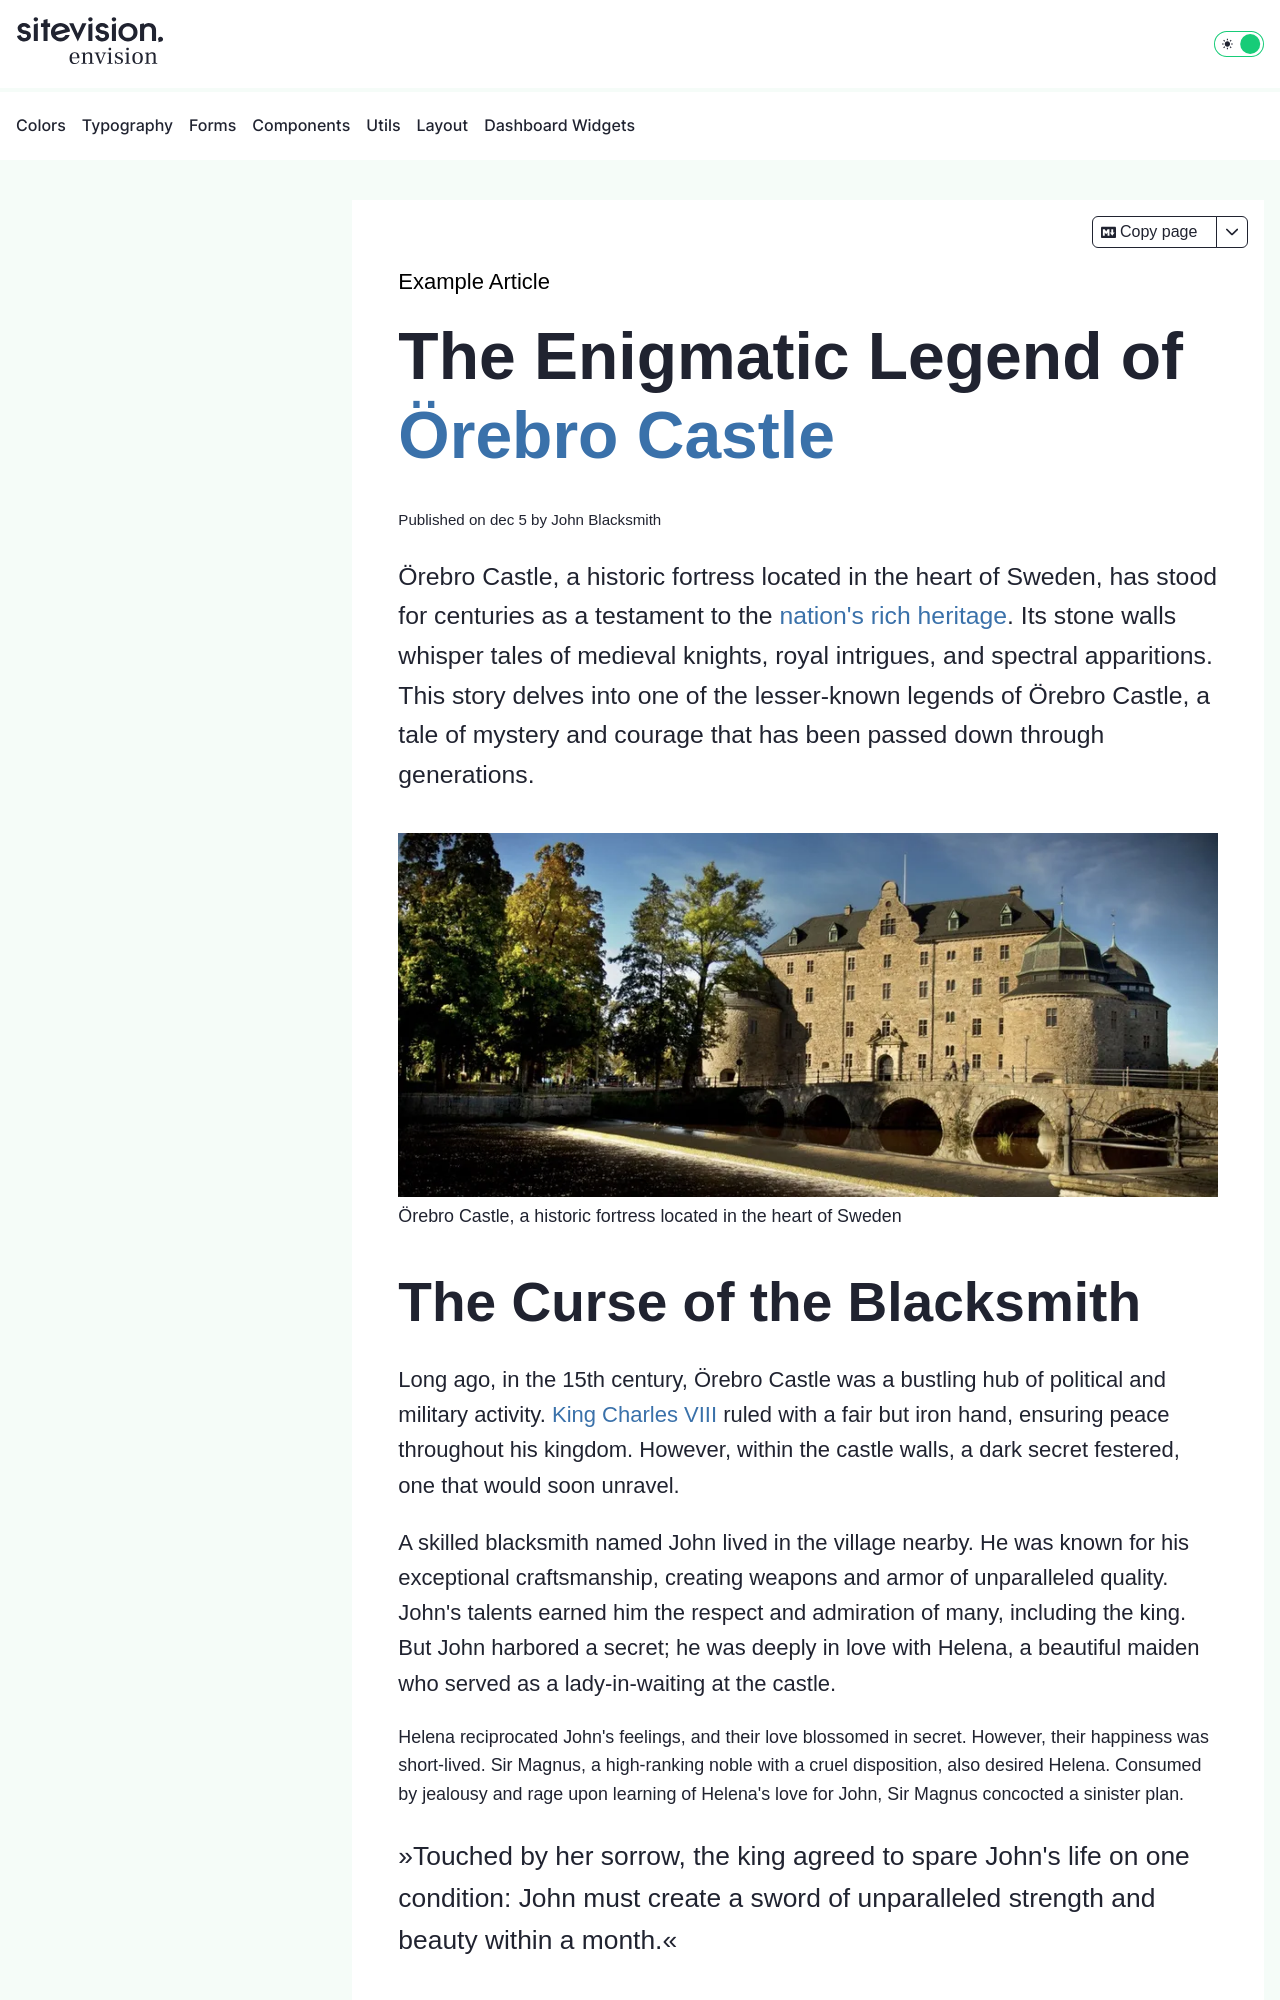

repository: sitevision/envision · page: examples/article-text/index.html · generator: jekyll

---
indexing: false
---

<div class="env-container" style="position:relative">
   <div class="env-dynamic-font env-dynamic-font--scale-1_375 env-dynamic-font--from-400 env-dynamic-font--to-800">
      <p class="env-ui-text-display-03">
        Example Article
      </p>
      <h1 class="env-text-heading-01">
        The Enigmatic Legend of <a href="javascript:void(0)">Örebro Castle</a>
      </h1>
      <p class="env-text-body-04">
        Published on dec 5 by John Blacksmith
      </p>
      <p class="env-text-summary-01">
        Örebro Castle, a historic fortress located in the heart of Sweden, has stood
        for centuries as a testament to the <a href="javascript:void(0)">nation's rich heritage</a>. Its stone walls
        whisper tales of medieval knights, royal intrigues, and spectral apparitions.
        This story delves into one of the lesser-known legends of Örebro Castle, a
        tale of mystery and courage that has been passed down through generations.
      </p>
      <figure class="env-m-block--xx-large">
         <img src="/placeholders/900x400/10.webp" alt="Örebro Castle">
         <figcaption class="env-text-caption-01">Örebro Castle, a historic fortress located in the heart of Sweden</figcaption>
      </figure>
      <h2 class="env-text-heading-02">
        The Curse of the Blacksmith
      </h2>
      <p class="env-text-body-02">
        Long ago, in the 15th century, Örebro Castle was a bustling hub of political
        and military activity. <a href="javascript:void(0)" class="env-link">King Charles VIII</a> ruled with a fair but iron hand,
        ensuring peace throughout his kingdom. However, within the castle walls, a
        dark secret festered, one that would soon unravel.
      </p>
      <p class="env-text-body-02">
        A skilled blacksmith named John lived in the village nearby. He was known for
        his exceptional craftsmanship, creating weapons and armor of unparalleled
        quality. John's talents earned him the respect and admiration of many,
        including the king. But John harbored a secret; he was deeply in love with
        Helena, a beautiful maiden who served as a lady-in-waiting at the castle.
      </p>
      <p class="env-text-body-03">
        Helena reciprocated John's feelings, and their love blossomed in secret.
        However, their happiness was short-lived. Sir Magnus, a high-ranking noble
        with a cruel disposition, also desired Helena. Consumed by jealousy and rage
        upon learning of Helena's love for John, Sir Magnus concocted a sinister plan.
      </p>
      <p class="env-text-quotation-01">
        »Touched by her sorrow, the king agreed to spare John's life on one
          condition: John must create a sword of unparalleled strength and beauty
          within a month.«
      </p>
      <h3 class="env-text-heading-03">
        The Betrayal
      </h3>
      <p class="env-text-body-02">
        One cold winter's night, Sir Magnus accused John of forging counterfeit coins,
        a crime punishable by death. Despite his protests of innocence, John was
        imprisoned within the castle's dungeons, awaiting execution. Helena,
